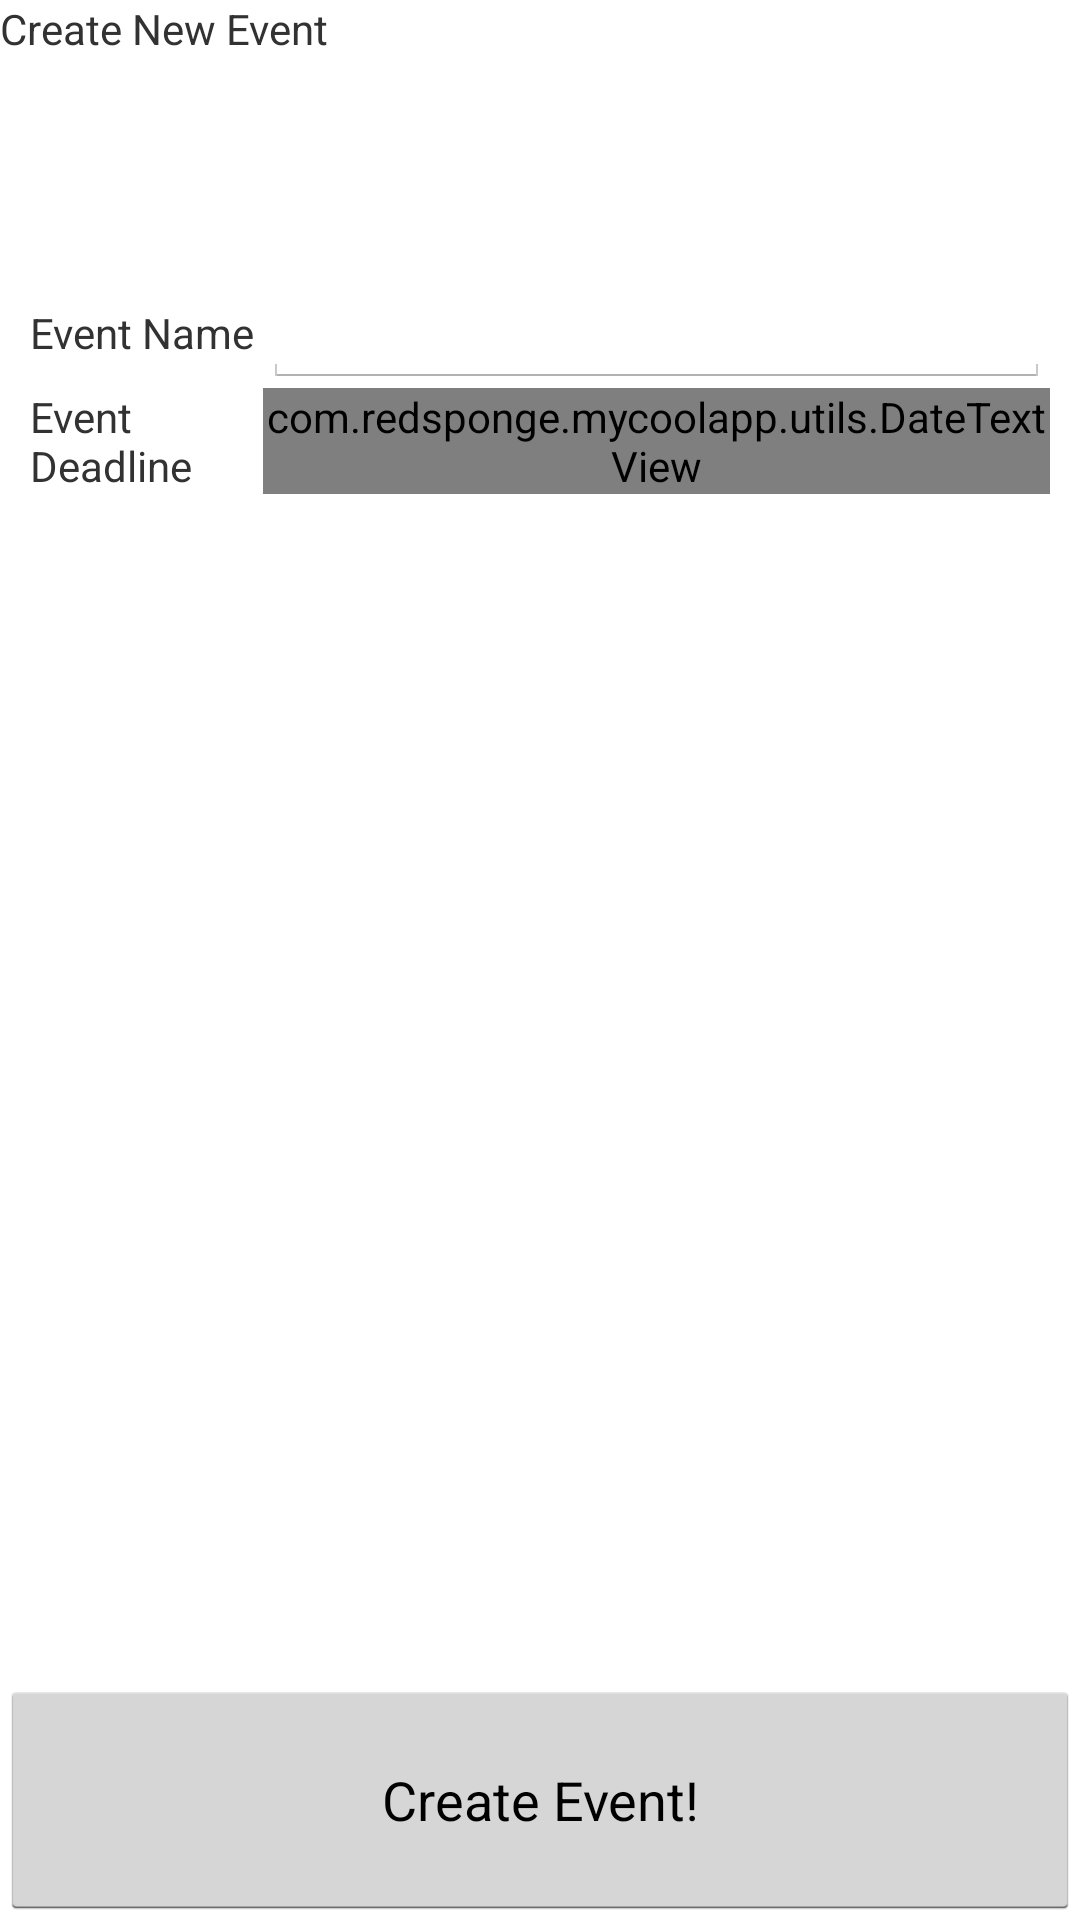

Reconstruct the res/layout file that produces this screen, plus the resources it refers to.
<!-- AndroidManifest.xml: application theme AppTheme -->
<!-- res/layout/activity_new_event.xml -->
<?xml version="1.0" encoding="utf-8"?>
<LinearLayout xmlns:android="http://schemas.android.com/apk/res/android"
    xmlns:app="http://schemas.android.com/apk/res-auto"
    android:orientation="vertical"
    android:layout_width="match_parent"
    android:layout_height="match_parent"
    android:weightSum="8">

    <TextView
        android:layout_width="match_parent"
        android:layout_height="0dp" android:layout_weight="1" android:text="@string/new_event_title" style="@style/Title" />

    <TableLayout
        android:layout_width="match_parent"
        android:layout_height="0dp"
        android:layout_weight="6"
        android:padding="10dp">

        <TableRow android:weightSum="3">

            <TextView
                android:layout_weight="1"
                android:labelFor="@+id/event_name_input"
                android:text="Event Name" />

            <EditText
                android:id="@+id/event_name_input"
                android:layout_weight="2"
                android:inputType="text" />
        </TableRow>

        <TableRow android:weightSum="3">
            <TextView
                android:layout_weight="1"
                android:labelFor="@+id/event_deadline_input"
                android:text="Event Deadline" />

            <com.example.mycoolapp.utils.DateTextView
                android:id="@+id/event_deadline_input"
                android:layout_weight="2"
                android:gravity="center"
                android:textSize="18sp"
                android:fontFamily="monospace"/>
        </TableRow>
    </TableLayout>

    <Button
        android:layout_width="match_parent"
        android:layout_height="0dp" android:layout_weight="1" android:text="Create Event!"
        android:onClick="createEvent"
        style="@style/BottomButton"/>

</LinearLayout>
<!-- resources referenced by this layout -->
<resources>
  <string name="new_event_title">Create New Event</string>
  <style name="AppTheme" parent="android:Theme.Holo.Light.DarkActionBar">
          
      </style>
</resources>
